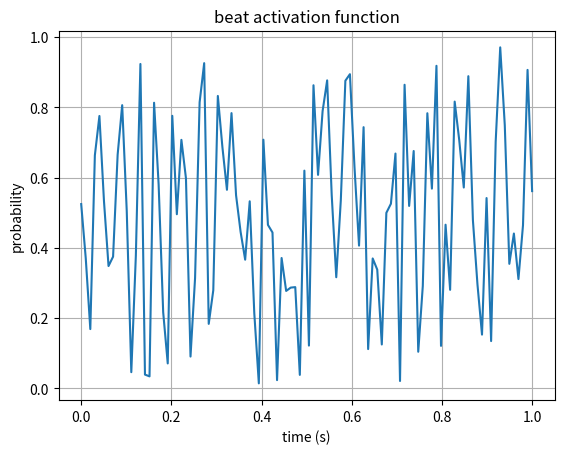

Here is the Python script that generated this plot:
import numpy as np
import matplotlib.pyplot as plt

duration_seconds = 1
fps = 100
total_frames = duration_seconds * fps

beat_probabilities = np.random.rand(total_frames)
time_axis = np.linspace(0, duration_seconds, total_frames)

plt.plot(time_axis, beat_probabilities)
plt.title('beat activation function')
plt.xlabel('time (s)')
plt.ylabel('probability')
plt.grid(True)
plt.show()

